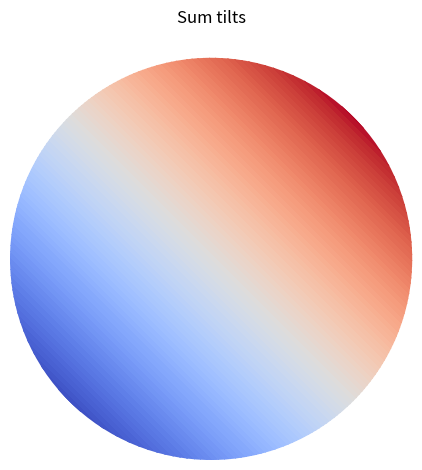
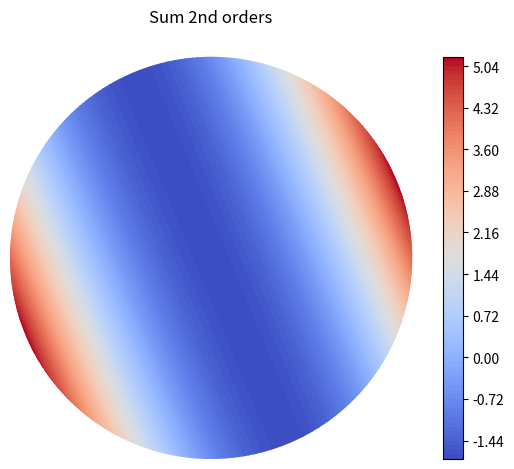

Python code for these plots, in order:
# -*- coding: utf-8 -*-
"""
Calculation of Zernike polynomials.

@author: ssklykov
"""
# %% Imports and globals
import numpy as np
import math
import matplotlib.pyplot as plt
from matplotlib import cm
plt.close('all')  # closing all opened and pending figures


# %% Functions definitions
def normalization_factor(m: int, n: int) -> float:
    """
    Calculate according to the paper Honarvar, Paramersan (2013).

    Parameters
    ----------
    m : int
        Azimutal order.
    n : int
        Radial order.

    Returns
    -------
    float
        Calculated value.

    """
    n = abs(n)  # Guarantees that input parameter is always > 0
    if m == 0:
        return np.sqrt(n+1)
    else:
        return np.sqrt(2*(n+1))


def radial_polynomial(m: int, n: int, r: float) -> float:
    """
    According to the paper Honarvar, Paramersan (2013).

    Parameters
    ----------
    m: int
        Azimutal order.
    n: int
        Radial order.
    r: float
        Radius from the polar coordinate.

    Returns
    -------
    float:
        Recursively calculated radial polynomial.
    """
    if (n == 0) and (m == 0):
        return 1.0
    elif (m > n):
        return 0.0
    else:
        # Recursion formula that should be more effective than direct calculation (only for high radial orders)
        return (r*(radial_polynomial(abs(m-1), n-1, r) + radial_polynomial(m+1, n-1, r)) - radial_polynomial(m, n-2, r))


def triangular_function(m: int, theta: float) -> float:
    """
    Calculate triangular function according to the paper Honarvar, Paramersan (2013).

    Parameters
    ----------
    m : int
        Azimutal order.
    theta : float
        Angle from polar coordinates associated with the unit circle .

    Returns
    -------
    float
        Calculated value.

    """
    if (m > 0):
        return np.cos(m*theta)
    elif (m < 0):
        return -np.sin(m*theta)
    else:
        return 1.0


def zernike_polynomial(m: int, n: int, r: float, theta: float) -> float:
    """
    Calculate according to the paper Honarvar, Paramersan (2013).

    Parameters
    ----------
    m: int
        Azimutal order.
    n: int
        Radial order.
    r: float
        Radius from a polar coordinate system.
    theta: float
        Angle from a polar coordinate system.

    Returns
    -------
    float:
        Recursively calculated Zernike polynomial.
    """
    return (normalization_factor(m, n)*radial_polynomial(m, n, r)*triangular_function(m, theta))


def zernike_polynomials_sum(orders: list, r: float, theta: float) -> float:
    """
    Return sum of specified Zernike polynomials (m,n) for the particular point on the unit circle.

    Parameters
    ----------
    orders : list
        List of tuples like [(m,n), ...] with all Zernike polynomials orders for summing.
    r : float
        Radius on the unit circle.
    theta : float
        Angle on the unit circle.

    Raises
    ------
    TypeError
        If the input list doesn't contain tuples formatted as (m,n).

    Returns
    -------
    float
        Sum of all specified Zernike polynomials.
    """
    s = 0.0  # initial sum
    for tuple_orders in orders:
        if not (isinstance(tuple_orders, tuple)):
            raise TypeError
        else:
            (m, n) = tuple_orders
            s += zernike_polynomial(m, n, r, theta)
    return s


def zernike_polynomials_sum_tuned(orders: list, r: float, theta: float, alpha_coefficients: list) -> float:
    """
    Return sum of muliplied by alpha coefficient Zernike polynomials (m,n) for the particular point on the unit circle.

    Parameters
    ----------
    orders : list
        List of tuples like [(m,n), ...] with all Zernike polynomials orders for summing.
    r : float
        Radius on the unit circle.
    theta : float
        Angle on the unit circle.
    alpha_coefficients : list
        Tuning coefficients for calculation of Zernike polynomials mutliplied by specified coefficient.

    Raises
    ------
    TypeError
        If the input list doesn't contain tuples formatted as (m,n) AND if length of orders != alpha coefficients.

    Returns
    -------
    float
        Sum of all specified Zernike polynomials.
    """
    s = 0.0  # initial sum
    for i in range(len(orders)):
        if abs(alpha_coefficients[i]) > 1.0E-6:  # the alpha or amplitude coeficient is actually non-zero
            tuple_orders = orders[i]
            if not(isinstance(tuple_orders, tuple)) and not(len(orders) == len(alpha_coefficients)):
                raise TypeError
            else:
                (m, n) = tuple_orders
                s += zernike_polynomial(m, n, r, theta)*alpha_coefficients[i]
        else:
            continue  # goes further on the loop for the next polynomial with non-zero amplitude
    return s


def plot_zps_polar(orders: list, step_r: float = 0.01, step_theta: float = 1.0, title: str = "Sum of Zernike polynomials",
                   tuned: bool = False, alpha_coefficients: list = [], show_amplitudes: bool = False):
    """
    Plot Zernike's polynomials sum ("zps") in polar projection for the unit radius circle.

    Parameters
    ----------
    orders : list
        List of Zernike polynomials orders recorded in tuples (m, n) inside the list like [(m, n), ...].
    step_r : float, optional
        Step for calculation of radius for a summing map (colormap). The default is 0.01.
    step_theta : float, optional
        Step (in grades) for calculation of angle for a summing map (colormap). The default is 1.0.
    title : str, optional
        Title for placing on the plot, e.g. for specific single polynomial like X Tilt. The default is "Sum of Zernike polynomials".
    tuned: bool, optional
        Flag for the taking into account specified alpha_coefficients (amplitudes) for the specified polynomials.
    alpha_coefficients: list, optional
        List with tunning coefficients (amplitudes) of each polynomial for their sum calculation.
    show_amplitudes : bool, optional
        Shows the colourbar on the plot with amplitudes. The default is False.

    Returns
    -------
    None. The plot is shown in the separate window.

    """
    R = np.arange(0.0, 1.0+step_r, step_r)
    Theta = np.arange(0.0, 2*np.pi+np.radians(step_theta), np.radians(step_theta))
    (i_size, j_size) = (np.size(R, 0), np.size(Theta, 0))
    Z = np.zeros((i_size, j_size), dtype='float')
    for i in range(i_size):
        for j in range(j_size):
            if tuned:
                Z[i, j] = zernike_polynomials_sum_tuned(orders, R[i], Theta[j], alpha_coefficients)
            else:
                Z[i, j] = zernike_polynomials_sum(orders, R[i], Theta[j])
    # Plotting and formatting - Polar projection + plotting the colormap as filled contour using "contourf"
    plt.figure()
    plt.axes(projection='polar')
    n_used_tones = 100
    plt.contourf(Theta, R, Z, n_used_tones, cmap=cm.coolwarm)
    plt.title(title)
    plt.axis('off')
    if show_amplitudes:
        plt.colorbar()  # shows the colour bar with shown on image amplitudes
    plt.tight_layout()


def get_plot_zps_polar(figure, orders: list, alpha_coefficients: list, step_r: float = 0.01,
                       step_theta: float = 2.0, show_amplitudes: bool = False):
    """
    Plot Zernike's polynomials sum ("zps") in polar projection for the unit radius circle on the provided matplotlib.figure instance.

    Parameters
    ----------
    figure : matplotlib.figure.Figure()
        The Figure() class instance from matplotlib.figure module for plotting the Zernkike's polynomials sum on that.
    orders : list
        List of Zernike polynomials orders recorded in tuples (m, n) inside the list like [(m, n), ...].
    alpha_coefficients: list
        List with tunning coefficients (amplitudes) of each polynomial for their sum calculation.
    step_r : float, optional
        Step for calculation of radius for a summing map (colormap). The default is 0.01.
    step_theta : float, optional
        Step (in grades) for calculation of angle for a summing map (colormap). The default is 1.0.
    show_amplitudes : bool, optional
        Shows the colourbar on the plot with amplitudes. The default is False.

    Returns
    -------
    figure : matplotlib.figure.Figure()
        The Figure() instance with plotted colormesh graph.

    """
    R = np.arange(0.0, 1.0+step_r, step_r)  # steps on r (polar coordinate)
    Theta = np.arange(0.0, 2*np.pi, np.radians(step_theta))  # steps on theta (polar coordinates)
    (i_size, j_size) = (np.size(R, 0), np.size(Theta, 0))
    # Calculation of sum of Zernike's polynomials (on all points sequentially => slow, deleted, see the drawing function above)
    # Speed up the calculation by using vectorization of calculation on angles theta and using tabulated function values
    Z2 = np.zeros((i_size, j_size), dtype='float')  # for storing Zernike's polynomial values
    S = np.zeros((i_size, j_size), dtype='float')  # initial sum
    for k in range(len(orders)):
        if abs(alpha_coefficients[k]) > 1.0E-6:  # the alpha or amplitude coeficient is actually non-zero
            tuple_orders = orders[k]
            if not(isinstance(tuple_orders, tuple)) and not(len(orders) == len(alpha_coefficients)):
                raise TypeError
            else:
                (m, n) = tuple_orders
                norm = normalization_factor(m, n)
                for i in range(i_size):
                    Z2[i, :] = alpha_coefficients[k]*norm*tabulated_radial_funciton(m, n, R[i])*(vectorized_triangular_function(m, Theta)[:])
                S += Z2  # adding to the final sum of all contributed Zernike's polynomials
        else:
            continue  # goes further on the loop for the next polynomial with non-zero amplitude
    # Plotting and formatting - Polar projection + plotting the colormap as colour mesh
    # Below - clearing of picture axes, for preventing adding many axes to the single figure
    figure.clear(); axes = figure.add_subplot(projection='polar')  # axes - the handle for drawing functions
    # Below - manual deletion and reinitializing of axes
    # if figure.get_axes() == []:
    #     axes = figure.add_subplot(projection='polar')  # axes - the handle for drawing functions
    # else:
    #     figure.delaxes(figure.get_axes()[0])
    #     axes = figure.add_subplot(projection='polar')  # axes - the handle for drawing functions
    # !!!: using contourf function is too slow for providing refreshing upon calling by the button
    axes.grid(False)  # demanded by pcolormesh function, if not called - deprecation warning
    im = axes.pcolormesh(Theta, R, S, cmap=cm.coolwarm)  # plot the colour map by using the Z map according to Theta, R polar coordinates
    axes.axis('off')  # off polar coordnate axes
    # print(np.min(Z), np.max(Z))  # FOR DEBUG
    if show_amplitudes:
        figure.colorbar(im, ax=axes)  # shows the colour bar with shown on image amplitudes
    figure.tight_layout()
    return figure


def vectorized_triangular_function(m: int, Theta: np.ndarray) -> np.ndarray:
    """
    Calculate triangular Zernike function on the input array of angles theta (vectorization).

    Parameters
    ----------
    m : int
        Angular order of Zernike's polynomial.
    Theta : np.ndarray
        Angle in radians.

    Returns
    -------
    np.ndarray
        Calculated angular function, the size the same as input size of the angles array.

    """
    if m >= 0:
        return np.cos(m*Theta)
    else:
        return np.sin(m*Theta)


def tabulated_radial_funciton(m: int, n: int, r: float) -> float:
    """
    Return calculated by the explicit equation (from Lakshminarayanan V., Fleck A. (2011)) radial Zernike's polynomial value.

    Return values only up to 7th order! (-3, 7) and (3, 7) in the sited above paper has the typo (2 instead of 21).

    Parameters
    ----------
    m : int
        Angular order of Zernike's polynomial.
    n : int
        Radial order of Zernike's polynomial.
    r : float
        Polar radial coordinate r (rho).

    Returns
    -------
    float
        Radial Zernike's polynomial value.

    """
    if ((m == -1) and (n == 1)) or ((m == 1) and (n == 1)):
        return r
    if ((m == -2) and (n == 2)) or ((m == 2) and (n == 2)):
        return r*r  # r^2
    if (m == 0) and (n == 2):
        return 2*r*r - 1.0  # 2r^2 - 1
    if ((m == -3) and (n == 3)) or ((m == 3) and (n == 3)):
        return r*r*r  # r^3
    if ((m == -1) and (n == 3)) or ((m == 1) and (n == 3)):
        return 3*r*r*r - 2*r  # 3r^3 - 2r
    if ((m == -4) and (n == 4)) or ((m == 4) and (n == 4)):
        return r*r*r*r  # r^4
    if ((m == -2) and (n == 4)) or ((m == 2) and (n == 4)):
        return (4*r*r*r*r - 3*r*r)  # 4r^4 - 3r^2
    if (m == 0) and (n == 4):
        return (6*r*r*r*r - 6*r*r + 1.0)  # 6r^4 - 6r^2 + 1
    if ((m == -5) and (n == 5)) or ((m == 5) and (n == 5)):
        return r*r*r*r*r  # r^5
    if ((m == -3) and (n == 5)) or ((m == 3) and (n == 5)):
        return (5*r*r*r*r*r - 4*r*r*r)  # 5r^5 - 4r^3
    if ((m == -1) and (n == 5)) or ((m == 1) and (n == 5)):
        return (10*r*r*r*r*r - 12*r*r*r + 3*r)  # 10r^5 - 12r^3 + 3r
    if ((m == -6) and (n == 6)) or ((m == 6) and (n == 6)):
        return r*r*r*r*r*r  # r^6
    if ((m == -4) and (n == 6)) or ((m == 4) and (n == 6)):
        return (6*r*r*r*r*r*r - 5*r*r*r*r)  # 6r^6 - 5r^4
    if ((m == -2) and (n == 6)) or ((m == 2) and (n == 6)):
        return (15*r*r*r*r*r*r - 20*r*r*r*r + 6*r*r)  # 15r^6 - 20r^4 + 6r^2
    if (m == 0) and (n == 6):
        return (20*r*r*r*r*r*r - 30*r*r*r*r + 12*r*r - 1.0)  # 20r^6 - 30r^4 + 12r^2 - 1
    if ((m == -7) and (n == 7)) or ((m == 7) and (n == 7)):
        return r*r*r*r*r*r*r  # r^7
    if ((m == -5) and (n == 7)) or ((m == 5) and (n == 7)):
        return (7*r*r*r*r*r*r*r - 6*r*r*r*r*r)  # 7r^7 - 6r^5
    if ((m == -3) and (n == 7)) or ((m == 3) and (n == 7)):
        return (21*r*r*r*r*r*r*r - 30*r*r*r*r*r + 10*r*r*r)  # 21r^7 - 30r^5 + 10r^3
    if ((m == -1) and (n == 7)) or ((m == 1) and (n == 7)):
        return (35*r*r*r*r*r*r*r - 60*r*r*r*r*r + 30*r*r*r - 4*r)  # 35r^7 - 60r^5 + 30r^3 - 4r


def plot_zps_rectangular(orders: list, step_xy: float = 0.02):
    """
    Plot the rectangular projection of calculated Zernike polynomials sum.

    Parameters
    ----------
    orders : list
        List of Zernike polynomials orders recorded in tuples (m, n) inside the list like [(m, n), ...].
    step_xy : float, optional
        Step in X,Y axes calculated for the range [-1, 1]. The default is 0.02.

    Returns
    -------
    None. The plot is shown in the separate window

    """
    X = np.arange(-1.0, 1.0, step_xy)
    Y = np.arange(-1.0, 1.0, step_xy)
    X, Y = np.meshgrid(X, Y)
    R = np.sqrt(np.power(X, 2) + np.power(Y, 2))
    Theta = np.arctan(Y/X)
    (i_size, j_size) = (np.size(X, 0), np.size(X, 1))
    Z = np.zeros((i_size, j_size), dtype='float')
    for i in range(i_size):
        for j in range(j_size):
            Z[i, j] = zernike_polynomials_sum(orders, R[i, j], Theta[i, j])
    # Plotting and formatting - Rectangular projection
    plt.imshow(Z, cmap=cm.coolwarm)  # Plot colormap surface
    plt.axis('off')
    plt.tight_layout()


def radial_polynomial_derivative_dr(m: int, n: int, r: float) -> float:
    """
    Calculate derivative on radius of radial polynomial (like dR(m,n)/dr), that is calculated by the recurrence equation.

    Parameters
    ----------
    m: int
        Azimutal order.
    n: int
        Radial order.
    r: float
        Radius from the polar coordinate.

    Returns
    -------
    float:
        Recursively calculated derivative on radius from the radial polynomial.

    """
    if (n == 0) and (m == 0):
        return 0.0
    elif (m > n):
        return 0.0
    else:
        # Recursion formula that should be more effective than direct calculation
        return ((radial_polynomial(abs(m-1), n-1, r) + radial_polynomial(m+1, n-1, r)) +
                + r*(radial_polynomial_derivative_dr(abs(m-1), n-1, r) + radial_polynomial_derivative_dr(m+1, n-1, r)) +
                -radial_polynomial_derivative_dr(m, n-2, r))


def triangular_derivative_dtheta(m: int, theta: float) -> float:
    """
    Calculate derivative of triangular function on the angle theta (like dTriangular/dtheta).

    Parameters
    ----------
    m : int
        Azimutal order.
    theta : float
        Angle from polar coordinates associated with the unit circle .

    Returns
    -------
    float
        Calculated value.

    """
    if (m > 0):
        return -m*math.sin(m*theta)
    elif (m < 0):
        return -m*math.cos(m*theta)
    else:
        return 0.0


def get_classical_polynomial_name(mode: tuple, short_names: bool = False) -> str:
    """
    Return the classical name of Zernike polynomial.

    Till the 4th order (including) - the names taken from the Wikipedia artuicle https://en.wikipedia.org/wiki/Zernike_polynomials
    5th order names - from the website https://www.telescope-optics.net/monochromatic_eye_aberrations.htm.
    6th order names - my guess about the naming.
    Parameters
    ----------
    mode : tuple
        Zernike polynomial specification as (m, n).
    short_names: bool, optional
        Return shortened names for the polynomials. The default is false.

    Returns
    -------
    str
        Classical name.

    """
    name = ""
    (m, n) = mode
    if (m == -1) and (n == 1):
        name = "Vertical (Y) tilt"
        if short_names:
            name = "Vert. tilt"
    if (m == 1) and (n == 1):
        name = "Horizontal (X) tilt"
        if short_names:
            name = "Hor. tilt"
    if (m == -2) and (n == 2):
        name = "Oblique astigmatism"
        if short_names:
            name = "Obliq. astigm."
    if (m == 0) and (n == 2):
        name = "Defocus"
    if (m == 2) and (n == 2):
        name = "Vertical astigmatism"
        if short_names:
            name = "Vert. astigm."
    if (m == -3) and (n == 3):
        name = "Vertical trefoil"
        if short_names:
            name = "Vert. 3foil"
    if (m == -1) and (n == 3):
        name = "Vertical coma"
        if short_names:
            name = "Vert. coma"
    if (m == 1) and (n == 3):
        name = "Horizontal coma"
        if short_names:
            name = "Hor. coma"
    if (m == 3) and (n == 3):
        name = "Oblique trefoil"
        if short_names:
            name = "Obliq. 3foil"
    if (m == -4) and (n == 4):
        name = "Oblique quadrafoil"
        if short_names:
            name = "Obliq. 4foil"
    if (m == -2) and (n == 4):
        name = "Oblique secondary astigmatism"
        if short_names:
            name = "Obliq. 2d ast."
    if (m == 0) and (n == 4):
        name = "Primary spherical"
        if short_names:
            name = "Spherical"
    if (m == 2) and (n == 4):
        name = "Vertical secondary astigmatism"
        if short_names:
            name = "Vert. 2d ast."
    if (m == 4) and (n == 4):
        name = "Vertical quadrafoil"
        if short_names:
            name = "Vert. 4foil"
    if (m == -5) and (n == 5):
        name = "Vertical pentafoil"
        if short_names:
            name = "Vert. 5foil"
    if (m == -3) and (n == 5):
        name = "Vertical secondary trefoil"
        if short_names:
            name = "Vert. 2d 3foil"
    if (m == -1) and (n == 5):
        name = "Vertical secondary coma"
        if short_names:
            name = "Vert. 2d coma"
    if (m == 1) and (n == 5):
        name = "Horizontal secondary coma"
        if short_names:
            name = "Hor. 2d coma"
    if (m == 3) and (n == 5):
        name = "Oblique secondary trefoil"
        if short_names:
            name = "Obliq. 2d 3foil"
    if (m == 5) and (n == 5):
        name = "Oblique pentafoil"
        if short_names:
            name = "Obliq. 5foil"
    # My guess of naming below
    if (m == 0) and (n == 6):
        name = "Secondary spherical"
        if short_names:
            name = "2d spherical"
    if (m == 6) and (n == 6):
        name = "Vertical sexfoil"
        if short_names:
            name = "Vert. 6foil"
    if (m == -6) and (n == 6):
        name = "Oblique sexfoil"
        if short_names:
            name = "Obliq. 6foil"
    if (m == 4) and (n == 6):
        name = "Vertical secondary quadrafoil"
        if short_names:
            name = "Vert. 2d 4foil"
    if (m == -4) and (n == 6):
        name = "Oblique secondary quadrafoil"
        if short_names:
            name = "Obliq.2d 4foil"
    if (m == -2) and (n == 6):
        name = "Oblique thirdly astigmatism"
        if short_names:
            name = "Obliq. 3d ast."
    if (m == 2) and (n == 6):
        name = "Vertical thirdly astigmatism"
        if short_names:
            name = "Vert. 3d ast."

    return name


def get_osa_standard_index(m: int, n: int) -> int:
    """
    Calculate OSA/ANSI standard single index for Zernike polynomial (m, n).

    Parameters
    ----------
    m : int
        Azimutal order.
    n : int
        Radial order.

    Returns
    -------
    int
        OSA/ANSI standard single index.

    """
    return (m + n*(n+2))//2


def test():
    """
    Perform tests of implemented recurrence equations.

    Raise
    -----
    AssertionError

    Returns
    -------
    None if all tests passed.

    """
    m = 1; n = 1; r = 1.5; theta = np.radians(30.0); theta = float(theta)
    assert radial_polynomial(m, n, r) == r, f'Implemented R{m, n} not equal to tabulated radial polynomial'
    assert radial_polynomial_derivative_dr(m, n, r) == 1.0, f'Implemented dR{m, n} != to the calculated derivative'
    assert zernike_polynomial(m, n, r, theta) == 2*r*np.cos(theta), f'Implemented Z{m, n} not equal to tabulated Zernike polynomial'
    m = -1; n = 1
    assert zernike_polynomial(m, n, r, theta) == 2*r*np.sin(theta), f'Implemented Z{m, n} not equal to tabulated Zernike polynomial'
    m = 0; n = 2
    assert radial_polynomial(m, n, r) == 2*r*r-1, f'Implemented R{m, n} not equal to tabulated radial polynomial'
    assert radial_polynomial_derivative_dr(m, n, r) == 4*r, f'Implemented dR{m, n} != to the calculated derivative'
    assert zernike_polynomial(m, n, r, theta) == np.sqrt(3)*(2*r*r-1), f'Implemented Z{m, n} != tabulated value'
    m = -2; n = 2
    assert zernike_polynomial(m, n, r, theta) == np.sqrt(6)*r*r*np.sin(2*theta), f'Implemented Z{m, n} != tabulated value'
    m = 2; n = 2
    assert radial_polynomial(m, n, r) == r*r, f'Implemented R{m, n} not equal to tabulated radial polynomial'
    assert radial_polynomial_derivative_dr(m, n, r) == 2*r, f'Implemented dR{m, n} != to the calculated derivative'
    m = 1; n = 3
    assert radial_polynomial(m, n, r) == 3*r*r*r-2*r, f'Implemented R{m, n} not equal to tabulated radial polynomial'
    assert radial_polynomial_derivative_dr(m, n, r) == 9*r*r-2.0, f'Implemented dR{m, n} != to the calculated derivative'
    assert zernike_polynomial(m, n, r, theta) == np.sqrt(8)*(3*r*r*r-2*r)*np.cos(theta), f'Implemented Z{m, n} != tabulated value'
    m = 3; n = 3
    assert radial_polynomial(m, n, r) == r*r*r, f'Implemented R{m, n} not equal to tabulated radial polynomial'
    assert radial_polynomial_derivative_dr(m, n, r) == 3*r*r, f'Implemented dR{m, n} != to the calculated derivative'
    m = 0; n = 4
    assert radial_polynomial(m, n, r) == 6*(np.power(r, 4)-np.power(r, 2)) + 1, f'Implemented R{m, n} not equal to tabulated radial'
    assert radial_polynomial_derivative_dr(m, n, r) == 6*(4*r*r*r-2*r), f'Implemented dR{m, n} != to the calculated derivative'
    m = 2; n = 4
    assert radial_polynomial(m, n, r) == 4*np.power(r, 4)-3*np.power(r, 2), f'Implemented R{m, n} not equal to tabulated radial'
    assert radial_polynomial_derivative_dr(m, n, r) == 16*r*r*r - 6*r, f'Implemented dR{m, n} != to the calculated derivative'
    m = 4; n = 4
    assert radial_polynomial(m, n, r) == np.power(r, 4), f'Implemented R{m, n} not equal to tabulated radial'
    assert radial_polynomial_derivative_dr(m, n, r) == 4*r*r*r, f'Implemented dR{m, n} != to the calculated derivative'
    assert abs(zernike_polynomial(m, n, r, theta) - np.sqrt(10)*r*r*r*r*np.cos(4*theta)) < 0.001, f'Z{m, n} != tabulated value'
    m = -4; n = 4
    assert abs(zernike_polynomial(m, n, r, theta) - np.sqrt(10)*r*r*r*r*np.sin(4*theta)) < 0.001, f'Z{m, n} != tabulated value'
    m = 1; n = 5
    assert radial_polynomial(m, n, r) == 10*np.power(r, 5) - 12*r*r*r + 3*r, f'Implemented R{m, n} not equal to tabulated radial'
    assert radial_polynomial_derivative_dr(m, n, r) == 50*np.power(r, 4) - 36*r*r + 3, f'Implemented dR{m, n} != to the derivative'
    m = 4; n = 6
    assert radial_polynomial(m, n, r) == 6*np.power(r, 6) - 5*np.power(r, 4), f'Implemented R{m, n} not equal to tabulated radial'
    assert radial_polynomial_derivative_dr(m, n, r) == 36*np.power(r, 5) - 20*r*r*r, f'Implemented dR{m, n} != to the derivative'
    # Test the tabulated values, assuming that the recursive implemented correctly
    m = -7; n = 7
    assert abs(radial_polynomial(m, n, r)-tabulated_radial_funciton(m, n, r)) < 1.0E-6, f'Check tabulated R{m, n}'
    m = -5; n = 7
    assert abs(radial_polynomial(m, n, r)-tabulated_radial_funciton(m, n, r)) < 1.0E-6, f'Check tabulated R{m, n}'
    m = -3; n = 7
    assert abs(radial_polynomial(m, n, r)-tabulated_radial_funciton(m, n, r)) < 1.0E-6, f'Check tabulated R{m, n}'
    m = -1; n = 7
    assert abs(radial_polynomial(m, n, r)-tabulated_radial_funciton(m, n, r)) < 1.0E-6, f'Check tabulated R{m, n}'
    m = -6; n = 6
    assert abs(radial_polynomial(m, n, r)-tabulated_radial_funciton(m, n, r)) < 1.0E-6, f'Check tabulated R{m, n}'
    m = -4; n = 6
    assert abs(radial_polynomial(m, n, r)-tabulated_radial_funciton(m, n, r)) < 1.0E-6, f'Check tabulated R{m, n}'
    m = -2; n = 6
    assert abs(radial_polynomial(m, n, r)-tabulated_radial_funciton(m, n, r)) < 1.0E-6, f'Check tabulated R{m, n}'
    m = 0; n = 6
    assert abs(radial_polynomial(m, n, r)-tabulated_radial_funciton(m, n, r)) < 1.0E-6, f'Check tabulated R{m, n}'
    m = -5; n = 5
    assert abs(radial_polynomial(m, n, r)-tabulated_radial_funciton(m, n, r)) < 1.0E-6, f'Check tabulated R{m, n}'
    m = -3; n = 5
    assert abs(radial_polynomial(m, n, r)-tabulated_radial_funciton(m, n, r)) < 1.0E-6, f'Check tabulated R{m, n}'
    m = -1; n = 5
    assert abs(radial_polynomial(m, n, r)-tabulated_radial_funciton(m, n, r)) < 1.0E-6, f'Check tabulated R{m, n}'
    m = -4; n = 4
    assert abs(radial_polynomial(m, n, r)-tabulated_radial_funciton(m, n, r)) < 1.0E-6, f'Check tabulated R{m, n}'
    m = -2; n = 4
    assert abs(radial_polynomial(m, n, r)-tabulated_radial_funciton(m, n, r)) < 1.0E-6, f'Check tabulated R{m, n}'
    m = 0; n = 4
    assert abs(radial_polynomial(m, n, r)-tabulated_radial_funciton(m, n, r)) < 1.0E-6, f'Check tabulated R{m, n}'
    m = -3; n = 3
    assert abs(radial_polynomial(m, n, r)-tabulated_radial_funciton(m, n, r)) < 1.0E-6, f'Check tabulated R{m, n}'
    m = -1; n = 3
    assert abs(radial_polynomial(m, n, r)-tabulated_radial_funciton(m, n, r)) < 1.0E-6, f'Check tabulated R{m, n}'
    m = -2; n = 2
    assert abs(radial_polynomial(m, n, r)-tabulated_radial_funciton(m, n, r)) < 1.0E-6, f'Check tabulated R{m, n}'
    m = 0; n = 2
    assert abs(radial_polynomial(m, n, r)-tabulated_radial_funciton(m, n, r)) < 1.0E-6, f'Check tabulated R{m, n}'
    m = -1; n = 1
    assert abs(radial_polynomial(m, n, r)-tabulated_radial_funciton(m, n, r)) < 1.0E-6, f'Check tabulated R{m, n}'
    print("All tests passed")


# %% Tests
if __name__ == '__main__':
    r = 2.0; m = 1; n = 3; theta = 0.0
    # print(normalization_factor(0,0))
    # print("radial polynomial:", radial_polynomial(m, n, r))
    # print("derivative of the radial polynomial: ", radial_polynomial_derivative_dr(m, n, r))
    # print("zernike polynomial:", zernike_polynomial(m, n, r, theta))
    # print("sum of two polynomials 1, 1 and 0, 2:", zernike_polynomials_sum([(1, 1), (0, 2)], r, theta))
    test()  # Testing implemented recurrence equations

    # %% Plotting results over the surface
    # Plotting as the radial surface - Y tilt and Defocus
    step_r = 0.005
    step_theta = 1  # in grads
    # orders = [(-1, 1)]  # Y tilt
    # plot_zps_polar(orders, step_r, step_theta, "Y tilt")
    orders = [(1, 1)]  # X tilt
    # plot_zps_polar(orders, step_r, step_theta, "X tilt")
    zernikes_set = [(-1, 1), (1, 1)]; coefficients = [1.0, 1.0]  # Tilts
    plot_zps_polar(zernikes_set, step_r, step_theta, "Sum tilts", tuned=True, alpha_coefficients=coefficients)
    zernikes_set = [(-2, 2), (0, 2), (2, 2)]; coefficients = [1.0, 1.0, 1.0]  # 2nd orders
    plot_zps_polar(zernikes_set, step_r, step_theta, "Sum 2nd orders", tuned=True, alpha_coefficients=coefficients, show_amplitudes=True)
